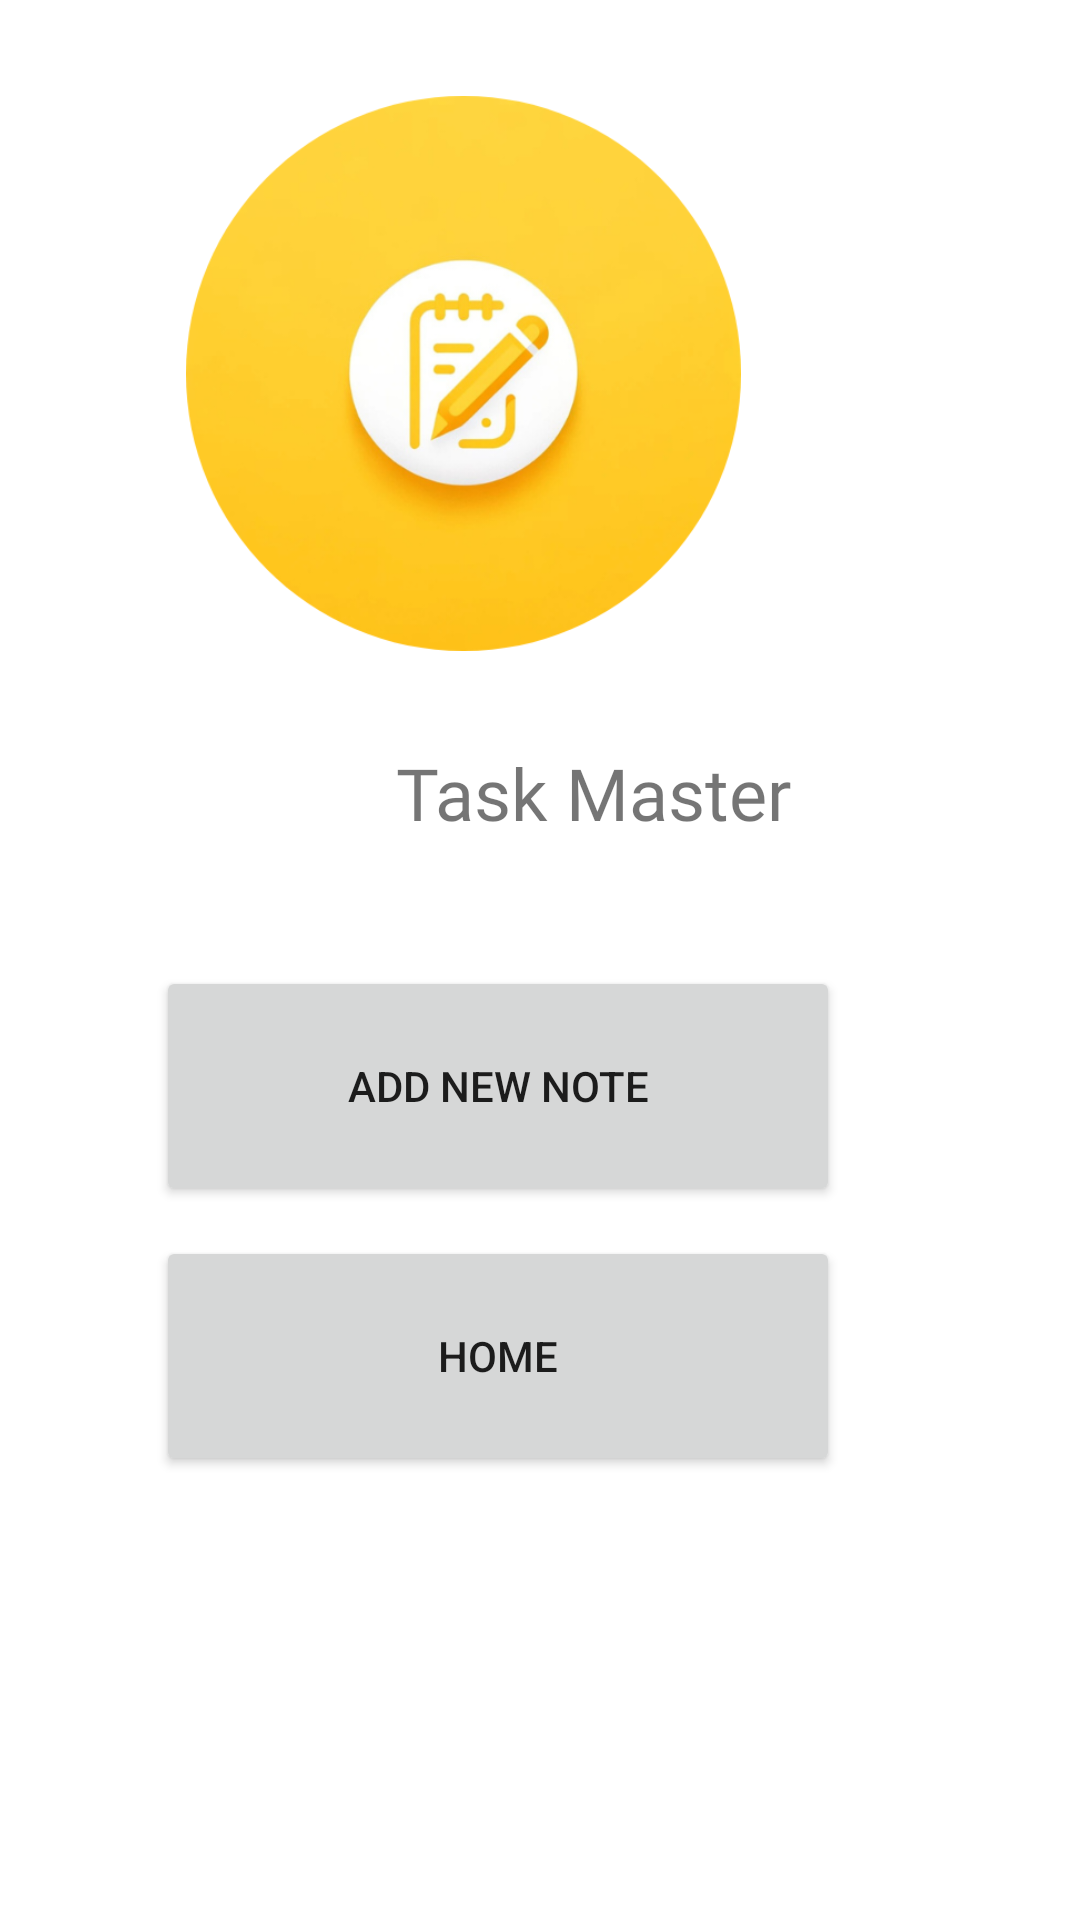

Write the Android layout XML for this screen, with the resource values it uses.
<!-- AndroidManifest.xml: application theme Theme.NotesRoomPractice. -->
<!-- res/layout/gallery.xml -->
<?xml version="1.0" encoding="utf-8"?>
<androidx.constraintlayout.widget.ConstraintLayout xmlns:android="http://schemas.android.com/apk/res/android"
    xmlns:app="http://schemas.android.com/apk/res-auto"
    xmlns:tools="http://schemas.android.com/tools"
    android:layout_width="match_parent"
    android:layout_height="match_parent">

    <TextView
        android:id="@+id/textView"
        android:layout_width="159dp"
        android:layout_height="45dp"
        android:layout_marginStart="132dp"
        android:layout_marginTop="248dp"
        android:fontFamily="@font/poppins"
        android:text="Task Master"
        android:textSize="24sp"
        app:layout_constraintStart_toStartOf="parent"
        app:layout_constraintTop_toTopOf="parent" />

    <ImageView
        android:id="@+id/imageView2"
        android:layout_width="203dp"
        android:layout_height="185dp"
        android:layout_marginTop="32dp"
        android:layout_marginEnd="104dp"
        app:layout_constraintEnd_toEndOf="parent"
        app:layout_constraintTop_toTopOf="parent"
        app:srcCompat="@drawable/logo_note" />

    <Button
        android:id="@+id/addbtn"
        android:layout_width="228dp"
        android:layout_height="80dp"
        android:layout_marginEnd="80dp"
        android:layout_marginBottom="10dp"
        android:text="Add New Note"
        app:layout_constraintBottom_toTopOf="@+id/homebtn"
        app:layout_constraintEnd_toEndOf="parent"
        tools:ignore="MissingConstraints" />

    <Button
        android:id="@+id/homebtn"
        android:layout_width="228dp"
        android:layout_height="80dp"
        android:layout_marginEnd="80dp"
        android:layout_marginBottom="148dp"
        android:text="Home"
        app:layout_constraintBottom_toBottomOf="parent"
        app:layout_constraintEnd_toEndOf="parent"
        app:layout_constraintHorizontal_bias="1.0"
        app:layout_constraintStart_toStartOf="parent"
        tools:ignore="MissingConstraints" />

</androidx.constraintlayout.widget.ConstraintLayout>
<!-- resources referenced by this layout -->
<resources>
  <!-- drawable logo_note: png bitmap (drawable, 109077 bytes) -->
  <style name="Theme.NotesRoomPractice." parent="Theme.MaterialComponents.DayNight.DarkActionBar">
          
          <item name="colorPrimary">#fff</item>
          <item name="colorPrimaryVariant">@color/black</item>
          <item name="colorOnPrimary">@color/white</item>
          
          <item name="colorSecondary">@color/pink</item>
          <item name="colorSecondaryVariant">@color/pink</item>
          <item name="colorOnSecondary">@color/black</item>
          
          <item name="android:statusBarColor">?attr/colorPrimaryVariant</item>
          <item name="titleTextColor">?attr/colorOnSecondary</item>
          <item name="android:windowLightStatusBar">true</item>
  
          
      </style>
  <color name="black">#686868</color>
  <color name="white">#FFFFFFFF</color>
  <color name="pink">#f6ab04</color>
</resources>
